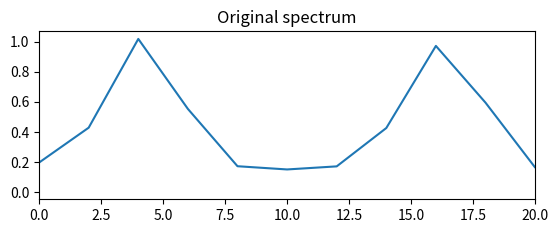

Source code (Python):
import numpy as np
import matplotlib.pyplot as plt
from scipy.fftpack import fft, ifft
from matplotlib.pylab import mpl
from pylab import *

fs=1000
N=300
N1 = 500
t = np.linspace(0,0.3,N)
i=np.cos(2*np.pi*4*t)+np.cos(2*np.pi*16*t)

# # 快速傅立叶变换
y = 2*np.abs(fft(i,500))/N
f = fs*np.arange(N1)/N1

# 快速傅立叶变换
# y = 2*np.abs(fft(i))/N
# f = fs*np.arange(N)/N


plt.subplot(2,1,1)
plt.plot(f, y)
plt.title("Original spectrum")
plt.xlim(0, 20)
plt.show()